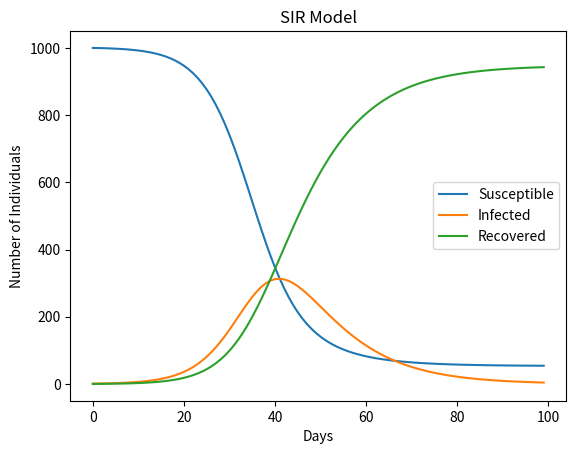

Generate this figure with matplotlib:
import numpy as np
import matplotlib.pyplot as plt

def simulate_SIR(beta, gamma, S0, I0, R0, num_days):
    N = S0 + I0 + R0
    S = np.zeros(num_days)
    I = np.zeros(num_days)
    R = np.zeros(num_days)
    S[0] = S0
    I[0] = I0
    R[0] = R0
    
    for t in range(1, num_days):
        dSdt = -beta * S[t-1] * I[t-1] / N
        dIdt = beta * S[t-1] * I[t-1] / N - gamma * I[t-1]
        dRdt = gamma * I[t-1]
        
        S[t] = S[t-1] + dSdt
        I[t] = I[t-1] + dIdt
        R[t] = R[t-1] + dRdt
    
    return S, I, R


# Example usage
beta = 0.3
gamma = 0.1
S0 = 1000
I0 = 1
R0 = 0
num_days = 100

S, I, R = simulate_SIR(beta, gamma, S0, I0, R0, num_days)

plt.plot(S, label='Susceptible')
plt.plot(I, label='Infected')
plt.plot(R, label='Recovered')
plt.xlabel('Days')
plt.ylabel('Number of Individuals')
plt.title('SIR Model')
plt.legend()
plt.show()
